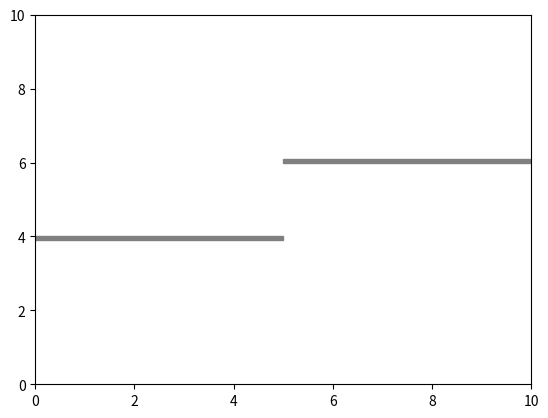

Write Python code to recreate this figure.
import numpy as np
import matplotlib.pyplot as plt

class Map:
    def __init__(self, width, height, step=2.5):
        self.width = width
        self.height = height
        self.step = step
        self.obstacles = []
        self.obs_buffer = 0.25 # buffer around obstacles

    def add_obstacle(self, obstacle):
        self.obstacles.append(obstacle)

    def obstacles_one(self,l):
        self.add_obstacle([(4.5, l), (5.5, self.height-l)])

    def obstacles_two(self):
        self.add_obstacle([(1.0, 3.5), (1.5, 4.9)])
        self.add_obstacle([(1.5, 3.5), (3.5, 4.0)])
        self.add_obstacle([(3.5, 3.5), (4.0, 6.5)])
        self.add_obstacle([(1.0, 5.7), (1.5, 6.5)])
        self.add_obstacle([(1.5, 6.0), (3.5, 6.5)])

    def obstacles_three(self):
        self.add_obstacle([(6.0, 3.5), (6.5, 6.5)])
        self.add_obstacle([(6.5, 6.0), (8.5, 6.5)])
        self.add_obstacle([(8.5, 5.1), (9.0, 6.5)])
        self.add_obstacle([(6.0, 3.5), (8.5, 4.0)])
        self.add_obstacle([(8.5, 3.5), (9.0, 4.9)])

    def obstacles_four(self):
        self.obstacles_two()
        self.obstacles_three()

    def obstacles_five(self, l):
        self.add_obstacle([(0, self.height/2 - l/2), (self.width/2, self.height/2 - l/2 - 0.01*self.height)])
        self.add_obstacle([(self.width/2, self.height/2 + l/2 + 0.01*self.height), (self.width, self.height/2 + l/2)])

    #example [(x1, y1), (x2, y2)]
    #where (x1, y1) is bottom-left and (x2, y2) is top-right

    def is_free(self, point):
        x, y = point
        # check bounds first
        if x < 0 or x > self.width or y < 0 or y > self.height:
            return False
        # check against each obstacle expanded by obs_buffer
        for obs in self.obstacles:
            x1, y1 = obs[0]
            x2, y2 = obs[1]
            if x >= (x1 - self.obs_buffer) and y >= (y1 - self.obs_buffer) and x <= (x2 + self.obs_buffer) and y <= (y2 + self.obs_buffer):
                return False
        return True
    
    def is_valid(self, q_nearest, q_new):
        if not self.is_free(q_new):
            return False
        # Check the line segment between q_nearest and q_new for collisions
        num_checks = int(np.ceil(np.linalg.norm(np.array(q_new) - np.array(q_nearest)))*20)
        for i in range(1, num_checks + 1):
            t = i / num_checks
            intermediate_point = (q_nearest[0] + t * (q_new[0] - q_nearest[0]),
                                  q_nearest[1] + t * (q_new[1] - q_nearest[1]))
            if not self.is_free(intermediate_point):
                return False
        return True

    def display(self, ax=None):
        if ax is None:
            fig, ax = plt.subplots()
        ax.set_xlim(0, self.width)
        ax.set_ylim(0, self.height)
        for obs in self.obstacles:
            rect = plt.Rectangle(obs[0], obs[1][0]-obs[0][0], obs[1][1]-obs[0][1], color='gray')
            ax.add_patch(rect)
        return ax
        # plt.show()

if __name__ == "__main__":
    # m = Map(10, 10)
    # m.obstacles_one(3)
    # m.display()

    # m2 = Map(10, 10)
    # m2.obstacles_two()
    # m2.display()

    # m3 = Map(10, 10)
    # m3.obstacles_three()
    # m3.display()
    # plt.show()

    # m4 = Map(10, 10)
    # m4.obstacles_four()
    # m4.display()
    m = Map(10, 10)
    m.obstacles_five(2)
    m.display()
    plt.show()
